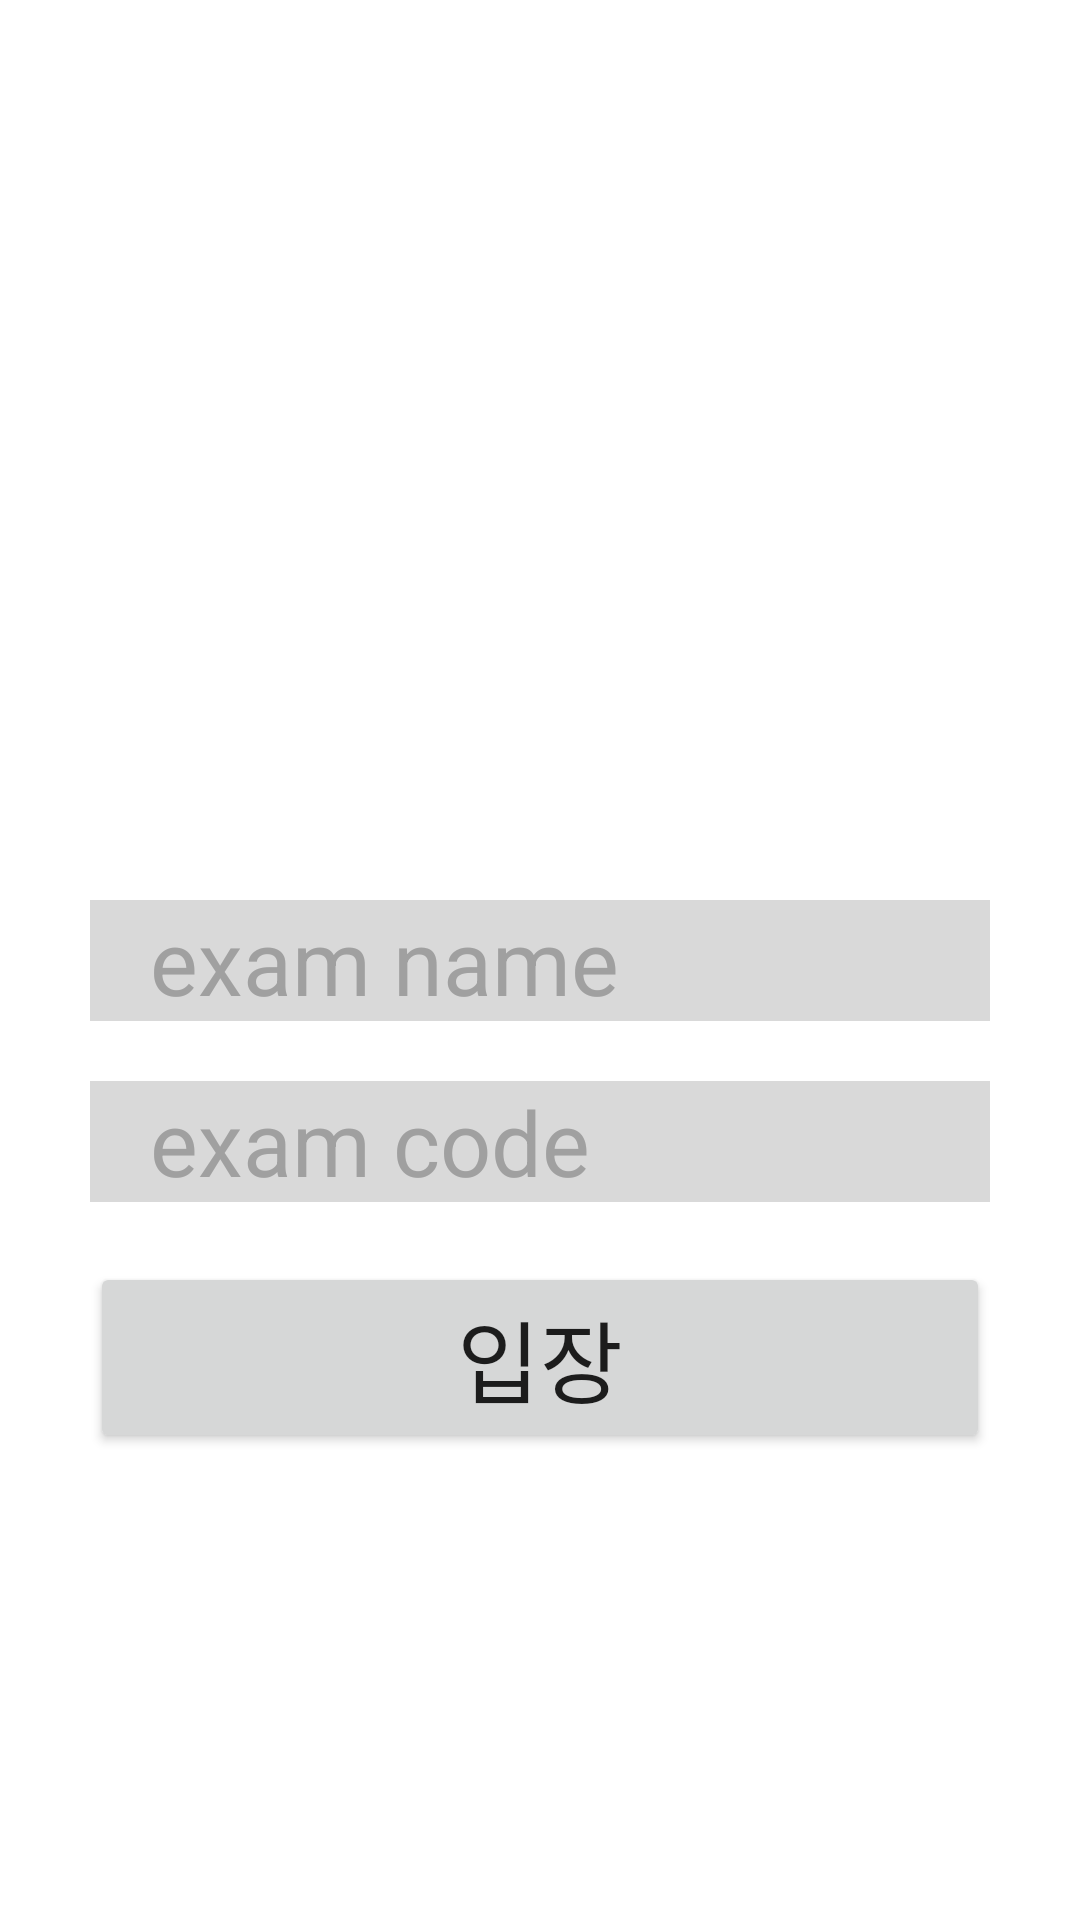

Android layout source for this screen:
<!-- AndroidManifest.xml: application theme Theme.DoNotCheat -->
<!-- res/layout/activity_exam_sign_in.xml -->
<?xml version="1.0" encoding="utf-8"?>
<LinearLayout xmlns:android="http://schemas.android.com/apk/res/android"
    xmlns:tools="http://schemas.android.com/tools"
    android:layout_width="match_parent"
    android:layout_height="match_parent"
    android:background="#ffffff"
    android:orientation="vertical"
    android:weightSum="3"
    android:paddingTop="300dp"
    android:paddingBottom="100dp"
    tools:context=".ExamSignIn">
    <EditText
        android:id="@+id/examName"
        android:layout_width="300dp"
        android:layout_height="wrap_content"
        android:layout_gravity="center"
        android:inputType="text"
        android:paddingLeft="20dp"
        android:hint="exam name"
        android:textColorHint="#a0a0a0"
        android:textColor="#000"
        android:background="#D9D9D9"
        android:textSize="30dp" />
    <EditText
        android:id="@+id/examCode"
        android:layout_width="300dp"
        android:layout_height="wrap_content"
        android:layout_gravity="center"
        android:inputType="number"
        android:layout_marginTop="20dp"
        android:paddingLeft="20dp"
        android:hint="exam code"
        android:textColorHint="#a0a0a0"
        android:textColor="#000"
        android:background="#D9D9D9"
        android:textSize="30dp" />
    <Button
        android:id="@+id/join"
        android:layout_width="300dp"
        android:layout_height="wrap_content"
        android:layout_gravity="center_horizontal"
        android:layout_marginTop="20dp"
        android:text="입장"
        android:textSize="30dp" />
</LinearLayout>
<!-- resources referenced by this layout -->
<resources>
  <style name="Theme.DoNotCheat" parent="Theme.MaterialComponents.DayNight.DarkActionBar">
          
          <item name="colorPrimary">@color/purple_500</item>
          <item name="colorPrimaryVariant">@color/purple_700</item>
          <item name="colorOnPrimary">@color/white</item>
          
          <item name="colorSecondary">@color/teal_200</item>
          <item name="colorSecondaryVariant">@color/teal_700</item>
          <item name="colorOnSecondary">@color/black</item>
          
          <item name="android:statusBarColor">?attr/colorPrimaryVariant</item>
          
      </style>
  <!-- not gathered from this repository: default colours our renderer supplied (Android Studio template values) -->
  <color name="purple_500">#FF6200EE</color>
  <color name="purple_700">#FF3700B3</color>
  <color name="teal_200">#FF03DAC5</color>
  <color name="teal_700">#FF018786</color>
  <color name="black">#FF000000</color>
  <color name="white">#FFFFFFFF</color>
</resources>
